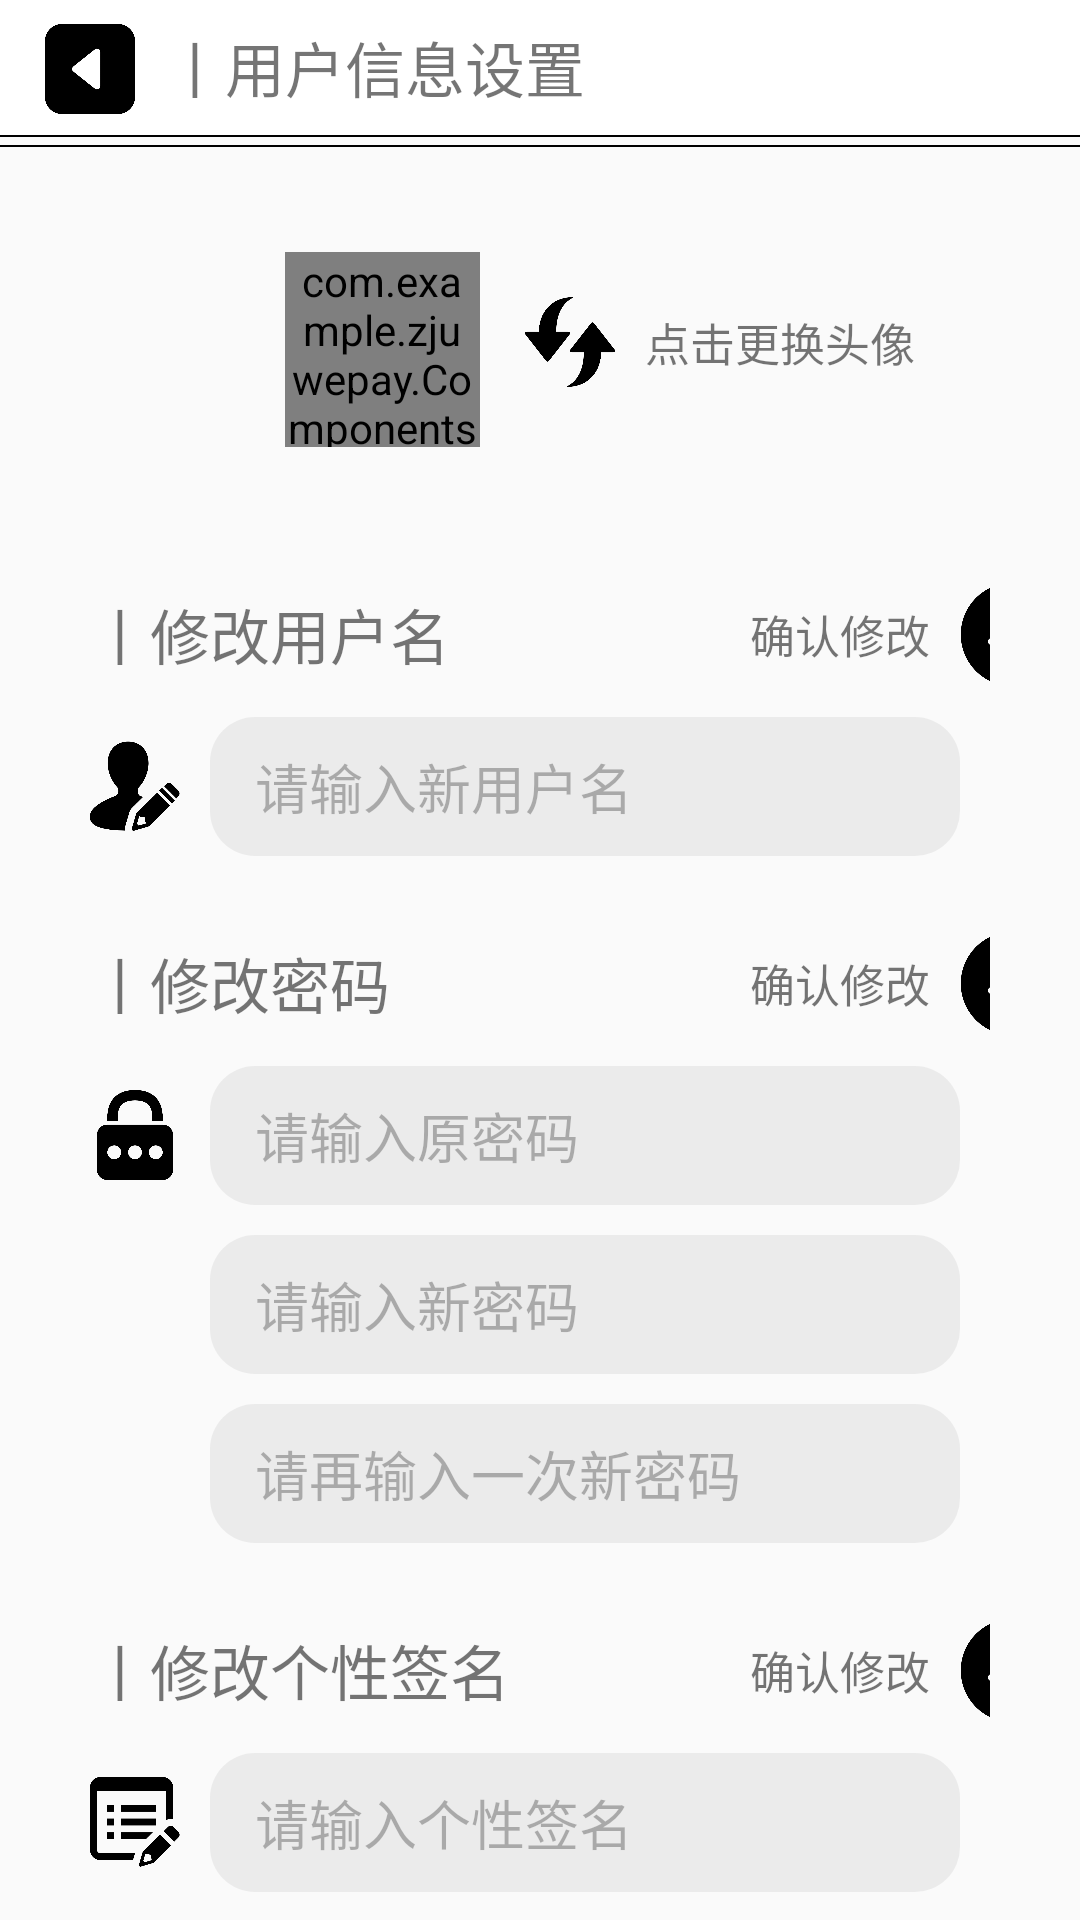

Write the Android layout XML for this screen, with the resource values it uses.
<!-- AndroidManifest.xml: application theme AppTheme -->
<!-- res/layout/activity_setting.xml -->
<?xml version="1.0" encoding="utf-8"?>
<LinearLayout xmlns:android="http://schemas.android.com/apk/res/android"
    android:orientation="vertical"
    android:layout_width="match_parent"
    android:layout_height="match_parent">

    <LinearLayout
        android:layout_width="match_parent"
        android:layout_height="45dp"
        android:orientation="horizontal"
        android:background="#FFFFFF">

        <ImageView
            android:id="@+id/btn_backToMenu"
            android:layout_width="30dp"
            android:layout_height="30dp"
            android:layout_marginTop="8dp"
            android:layout_marginBottom="10dp"
            android:layout_marginLeft="15dp"
            android:src="@drawable/back">

        </ImageView>

        <TextView
            android:layout_width="wrap_content"
            android:layout_height="wrap_content"
            android:text="丨用户信息设置"
            android:textSize="20sp"
            android:layout_gravity="center"
            android:layout_marginLeft="10dp"/>

    </LinearLayout>

    <View
        android:layout_width="match_parent"
        android:layout_height="0.5dp"
        android:background="#000"/>

    <View
        android:layout_width="match_parent"
        android:layout_height="0.5dp"
        android:layout_marginTop="2.5dp"
        android:background="#000"/>

    <LinearLayout
        android:id="@+id/btn_setFace"
        android:layout_width="match_parent"
        android:layout_height="100dp"
        android:layout_marginTop="15dp"
        android:layout_marginBottom="15dp"
        android:orientation="horizontal">

        <com.example.zjuwepay.Components.MyImageView
            android:id="@+id/user_face"
            android:layout_width="65dp"
            android:layout_height="65dp"
            android:src="@drawable/default_face"
            android:layout_marginTop="20dp"
            android:layout_marginLeft="95dp"
            />

        <ImageView
            android:layout_width="30dp"
            android:layout_height="30dp"
            android:layout_marginLeft="15dp"
            android:layout_gravity="center_vertical"
            android:src="@drawable/refresh"/>

        <TextView
            android:id="@+id/tv_userName"
            android:layout_width="wrap_content"
            android:layout_height="wrap_content"
            android:text="点击更换头像"
            android:textSize="15sp"
            android:layout_marginLeft="10dp"
            android:layout_gravity="center_vertical" />


    </LinearLayout>

    <LinearLayout
        android:layout_width="match_parent"
        android:layout_height="wrap_content"
        android:orientation="horizontal"
        android:layout_marginLeft="20dp"
        android:layout_marginRight="30dp"
        android:layout_marginTop="15dp">

        <TextView
            android:layout_width="wrap_content"
            android:layout_height="wrap_content"
            android:text="丨修改用户名"
            android:textSize="20sp"
            android:layout_marginLeft="10dp"
            android:layout_gravity="center_vertical" />

        <TextView
            android:layout_width="wrap_content"
            android:layout_height="wrap_content"
            android:text="确认修改"
            android:textSize="15sp"
            android:layout_marginLeft="100dp"
            android:layout_gravity="center_vertical" />

        <ImageView
            android:id="@+id/btn_setNameConfirm"
            android:layout_width="35dp"
            android:layout_height="35dp"
            android:layout_gravity="center_horizontal"
            android:layout_marginLeft="10dp"
            android:layout_marginRight="15dp"
            android:layout_marginTop="0dp"
            android:src="@drawable/ok"
            android:textSize="20sp"/>

    </LinearLayout>

    <LinearLayout
        android:layout_width="match_parent"
        android:layout_height="wrap_content"
        android:orientation="horizontal"
        android:layout_marginLeft="30dp"
        android:layout_marginRight="30dp"
        android:layout_marginTop="10dp">

        <ImageView
            android:layout_width="30dp"
            android:layout_height="30dp"
            android:layout_gravity="center_vertical"
            android:src="@drawable/edit_user"/>

        <EditText
            android:id="@+id/et_newName"
            android:inputType="text"
            android:layout_marginLeft="10dp"
            android:layout_marginRight="10dp"
            android:hint="请输入新用户名"
            android:paddingLeft="15dp"
            android:layout_width="match_parent"
            android:layout_height="wrap_content"
            android:layout_gravity="center_vertical"
            android:singleLine="true"
            android:background="@drawable/rounded_rec_input_shape"
            android:alpha="0.5"/>

    </LinearLayout>

    <LinearLayout
        android:layout_width="match_parent"
        android:layout_height="wrap_content"
        android:orientation="horizontal"
        android:layout_marginLeft="20dp"
        android:layout_marginRight="30dp"
        android:layout_marginTop="25dp">

        <TextView
            android:layout_width="wrap_content"
            android:layout_height="wrap_content"
            android:text="丨修改密码"
            android:textSize="20sp"
            android:layout_marginLeft="10dp"
            android:layout_gravity="center_vertical" />

        <TextView
            android:layout_width="wrap_content"
            android:layout_height="wrap_content"
            android:text="确认修改"
            android:textSize="15sp"
            android:layout_marginLeft="120dp"
            android:layout_gravity="center_vertical" />

        <ImageView
            android:id="@+id/btn_setPwdConfirm"
            android:layout_width="35dp"
            android:layout_height="35dp"
            android:layout_gravity="center_horizontal"
            android:layout_marginLeft="10dp"
            android:layout_marginRight="15dp"
            android:layout_marginTop="0dp"
            android:src="@drawable/ok"
            android:textSize="20sp"/>

    </LinearLayout>

    <LinearLayout
        android:layout_width="match_parent"
        android:layout_height="wrap_content"
        android:orientation="horizontal"
        android:layout_marginLeft="30dp"
        android:layout_marginRight="30dp"
        android:layout_marginTop="10dp">

        <ImageView
            android:layout_width="30dp"
            android:layout_height="30dp"
            android:layout_gravity="center_vertical"
            android:src="@drawable/password"/>

        <EditText
            android:id="@+id/et_oldPwd"
            android:inputType="textPassword"
            android:layout_marginLeft="10dp"
            android:layout_marginRight="10dp"
            android:hint="请输入原密码"
            android:paddingLeft="15dp"
            android:layout_width="match_parent"
            android:layout_height="wrap_content"
            android:layout_gravity="center_vertical"
            android:singleLine="true"
            android:background="@drawable/rounded_rec_input_shape"
            android:alpha="0.5"/>

    </LinearLayout>

    <LinearLayout
        android:layout_width="match_parent"
        android:layout_height="wrap_content"
        android:orientation="horizontal"
        android:layout_marginLeft="30dp"
        android:layout_marginRight="30dp"
        android:layout_marginTop="10dp">

        <ImageView
            android:layout_width="30dp"
            android:layout_height="30dp"
            android:layout_gravity="center_vertical" />

        <EditText
            android:id="@+id/et_newPwd1"
            android:inputType="textPassword"
            android:layout_marginLeft="10dp"
            android:layout_marginRight="10dp"
            android:hint="请输入新密码"
            android:paddingLeft="15dp"
            android:layout_width="match_parent"
            android:layout_height="wrap_content"
            android:layout_gravity="center_vertical"
            android:singleLine="true"
            android:background="@drawable/rounded_rec_input_shape"
            android:alpha="0.5"/>

    </LinearLayout>

    <LinearLayout
        android:layout_width="match_parent"
        android:layout_height="wrap_content"
        android:orientation="horizontal"
        android:layout_marginLeft="30dp"
        android:layout_marginRight="30dp"
        android:layout_marginTop="10dp">

        <ImageView
            android:layout_width="30dp"
            android:layout_height="30dp"
            android:layout_gravity="center_vertical" />

        <EditText
            android:id="@+id/et_newPwd2"
            android:inputType="textPassword"
            android:layout_marginLeft="10dp"
            android:layout_marginRight="10dp"
            android:hint="请再输入一次新密码"
            android:paddingLeft="15dp"
            android:layout_width="match_parent"
            android:layout_height="wrap_content"
            android:layout_gravity="center_vertical"
            android:singleLine="true"
            android:background="@drawable/rounded_rec_input_shape"
            android:alpha="0.5"/>

    </LinearLayout>

    <LinearLayout
        android:layout_width="match_parent"
        android:layout_height="wrap_content"
        android:orientation="horizontal"
        android:layout_marginLeft="20dp"
        android:layout_marginRight="30dp"
        android:layout_marginTop="25dp">

        <TextView
            android:layout_width="wrap_content"
            android:layout_height="wrap_content"
            android:text="丨修改个性签名"
            android:textSize="20sp"
            android:layout_marginLeft="10dp"
            android:layout_gravity="center_vertical" />

        <TextView
            android:layout_width="wrap_content"
            android:layout_height="wrap_content"
            android:text="确认修改"
            android:textSize="15sp"
            android:layout_marginLeft="80dp"
            android:layout_gravity="center_vertical" />

        <ImageView
            android:id="@+id/btn_setDesConfirm"
            android:layout_width="35dp"
            android:layout_height="35dp"
            android:layout_gravity="center_horizontal"
            android:layout_marginLeft="10dp"
            android:layout_marginRight="15dp"
            android:layout_marginTop="0dp"
            android:src="@drawable/ok"
            android:textSize="20sp"/>

    </LinearLayout>

    <LinearLayout
        android:layout_width="match_parent"
        android:layout_height="wrap_content"
        android:orientation="horizontal"
        android:layout_marginLeft="30dp"
        android:layout_marginRight="30dp"
        android:layout_marginTop="10dp">

        <ImageView
            android:layout_width="30dp"
            android:layout_height="30dp"
            android:layout_gravity="center_vertical"
            android:src="@drawable/edit_talk"/>

        <EditText
            android:id="@+id/et_newDescription"
            android:inputType="text"
            android:layout_marginLeft="10dp"
            android:layout_marginRight="10dp"
            android:hint="请输入个性签名"
            android:paddingLeft="15dp"
            android:layout_width="match_parent"
            android:layout_height="wrap_content"
            android:layout_gravity="center_vertical"
            android:singleLine="true"
            android:background="@drawable/rounded_rec_input_shape"
            android:alpha="0.5"/>

    </LinearLayout>


</LinearLayout>
<!-- resources referenced by this layout -->
<resources>
  <!-- drawable back: png bitmap (drawable, 7139 bytes) -->
  <!-- drawable default_face: png bitmap (drawable, 9183 bytes) -->
  <!-- drawable edit_talk: png bitmap (drawable, 8862 bytes) -->
  <!-- drawable edit_user: png bitmap (drawable, 12585 bytes) -->
  <!-- drawable ok: png bitmap (drawable, 12535 bytes) -->
  <!-- drawable password: png bitmap (drawable, 10003 bytes) -->
  <!-- drawable refresh: png bitmap (drawable, 11605 bytes) -->
  <!-- drawable rounded_rec_input_shape (drawable) -->
  <?xml version="1.0" encoding="utf-8"?>
  <shape xmlns:android="http://schemas.android.com/apk/res/android"
      android:shape="rectangle" >
  
      
      <solid android:color="#DDDDDD" />
  
      
      
      <corners android:radius="15dp" />
  
      
      <padding
          android:bottom="10dp"
          android:left="10dp"
          android:right="10dp"
          android:top="10dp" />
  </shape>
  <style name="AppTheme" parent="Theme.AppCompat.Light.NoActionBar">
          
          <item name="colorPrimary">@color/colorPrimary</item>
          <item name="colorPrimaryDark">@color/colorPrimaryDark</item>
          <item name="colorAccent">@color/colorAccent</item>
      </style>
  <!-- not gathered from this repository: default colours our renderer supplied (Android Studio template values) -->
  <color name="colorPrimary">#FF6200EE</color>
  <color name="colorPrimaryDark">#FF3700B3</color>
  <color name="colorAccent">#FF03DAC5</color>
</resources>
